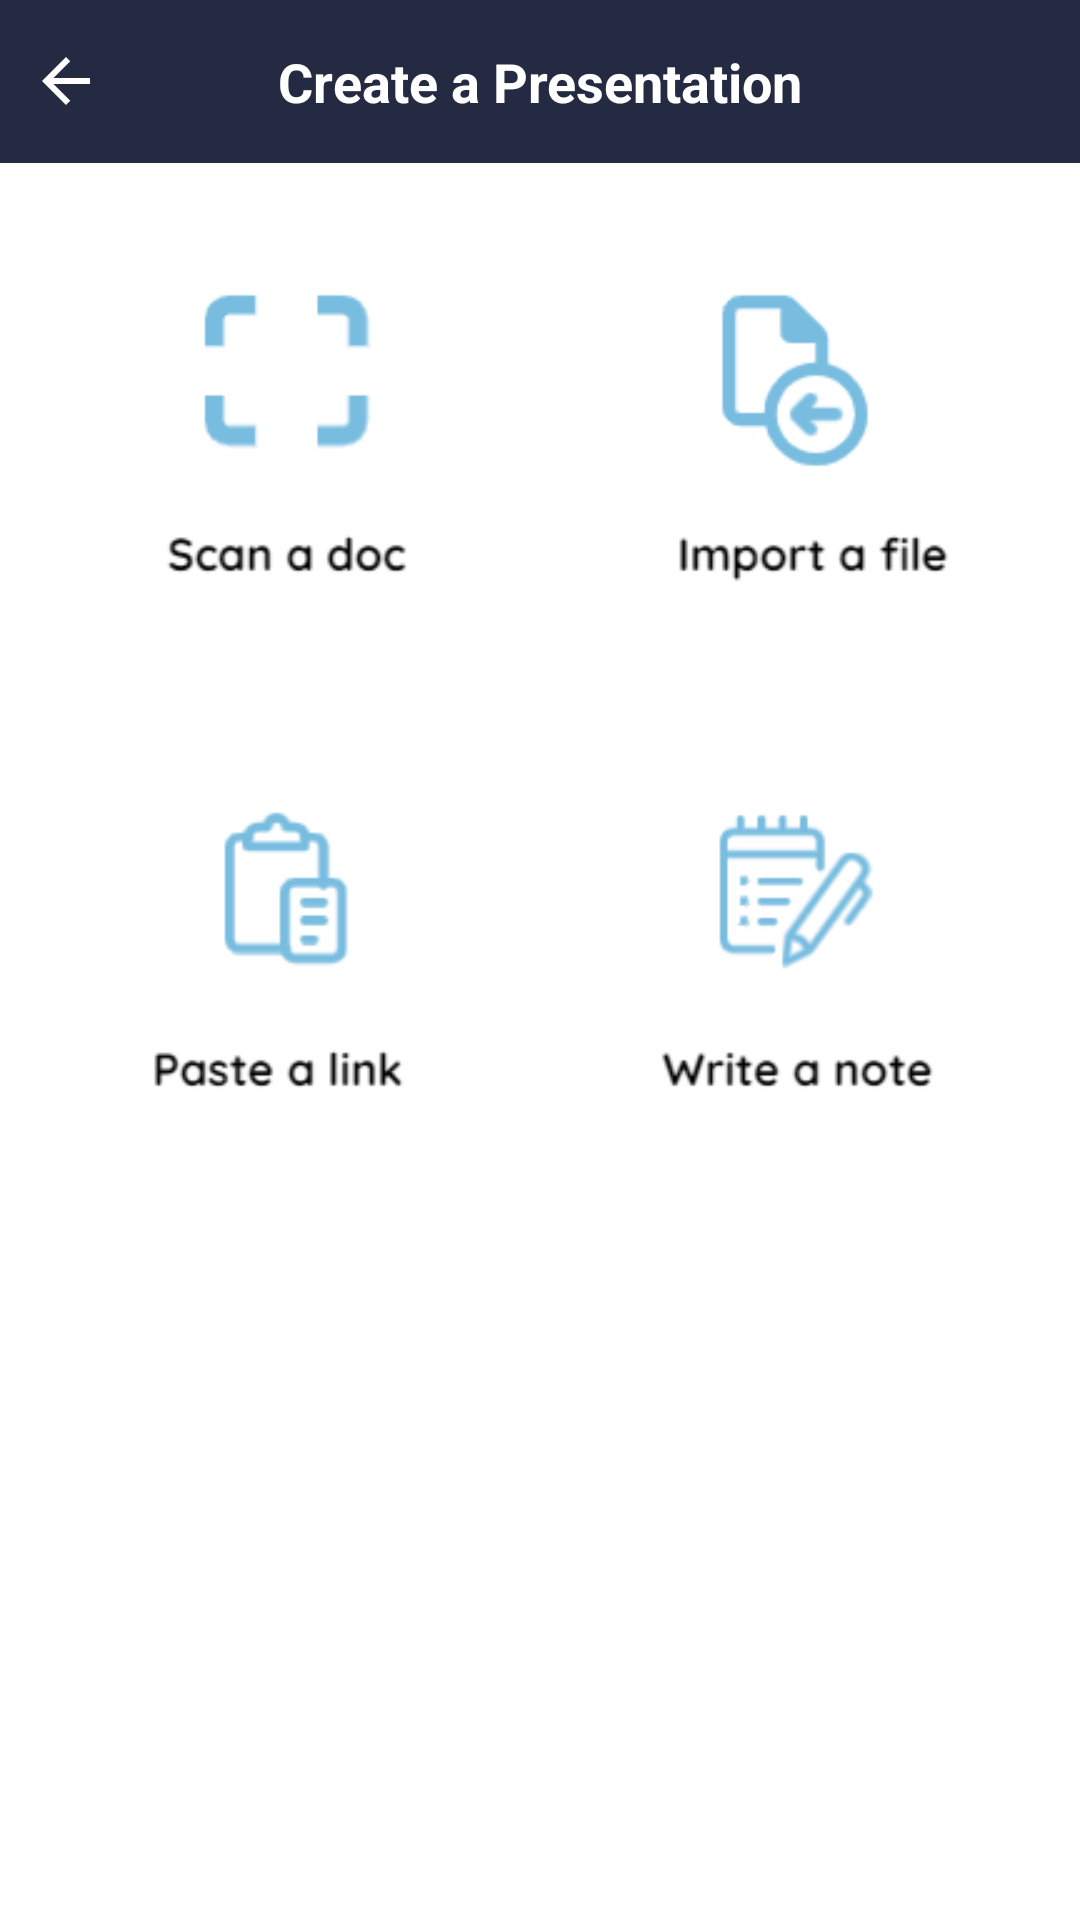

This screen was rendered from an Android layout file. Write that file and the resources it references.
<!-- AndroidManifest.xml: application theme Theme.Paper_slide -->
<!-- res/layout/activity_presentation.xml -->
<?xml version="1.0" encoding="utf-8"?>
<layout xmlns:android="http://schemas.android.com/apk/res/android"
    xmlns:app="http://schemas.android.com/apk/res-auto"
    xmlns:tools="http://schemas.android.com/tools">

    <data>

    </data>

    <androidx.constraintlayout.widget.ConstraintLayout
        android:layout_width="match_parent"
        android:layout_height="match_parent"
        android:background="@color/white"

        tools:context=".ui.createpresentation.Presentation">


        <RelativeLayout
            android:id="@+id/relativeLayout2"
            android:layout_width="match_parent"
            android:layout_height="wrap_content"
            android:background="@color/blue"
            android:paddingVertical="15dp"
            app:layout_constraintStart_toStartOf="parent"
            app:layout_constraintTop_toTopOf="parent">

            <ImageView
                android:id="@+id/btnBack"
                android:layout_width="wrap_content"
                android:layout_height="wrap_content"
                android:layout_marginStart="10dp"
                android:src="@drawable/baseline_arrow_back_24"

                />

            <TextView
                android:layout_width="wrap_content"
                android:layout_height="wrap_content"
                android:layout_centerHorizontal="true"
                android:layout_centerVertical="true"
                android:text="Create a Presentation"
                android:textColor="@color/white"
                android:textSize="18dp"
                android:textStyle="bold" />


        </RelativeLayout>

        <ImageView
            android:id="@+id/imageView3"
            android:layout_width="150dp"
            android:layout_height="150dp"
            android:layout_marginStart="20dp"
            android:layout_marginTop="20dp"
            android:src="@drawable/scan"
            app:layout_constraintStart_toStartOf="parent"
            app:layout_constraintTop_toBottomOf="@+id/relativeLayout2" />

        <ImageView
            android:id="@+id/imageView10"
            android:layout_width="150dp"
            android:layout_height="150dp"
            android:layout_marginStart="20dp"
            android:layout_marginTop="20dp"
            android:src="@drawable/impo"
            app:layout_constraintStart_toEndOf="@+id/imageView3"
            app:layout_constraintTop_toBottomOf="@+id/relativeLayout2" />

        <ImageView
            android:id="@+id/imageView11"
            android:layout_width="150dp"
            android:layout_height="150dp"
            android:layout_marginStart="20dp"
            android:layout_marginTop="20dp"
            android:src="@drawable/paste"
            app:layout_constraintStart_toStartOf="parent"
            app:layout_constraintTop_toBottomOf="@+id/imageView3" />

        <ImageView
            android:layout_width="150dp"
            android:layout_height="150dp"
            android:layout_marginStart="20dp"
            android:layout_marginTop="20dp"
            android:src="@drawable/write"
            app:layout_constraintStart_toEndOf="@+id/imageView11"
            app:layout_constraintTop_toBottomOf="@+id/imageView10" />

    </androidx.constraintlayout.widget.ConstraintLayout>
</layout>
<!-- resources referenced by this layout -->
<resources>
  <color name="blue">#252A43</color>
  <color name="white">#FFFFFFFF</color>
  <!-- drawable baseline_arrow_back_24 (drawable) -->
  <vector android:height="24dp" android:tint="#ffff"
      android:viewportHeight="24" android:viewportWidth="24"
      android:width="24dp" xmlns:android="http://schemas.android.com/apk/res/android">
      <path android:fillColor="@android:color/white" android:pathData="M20,11H7.83l5.59,-5.59L12,4l-8,8 8,8 1.41,-1.41L7.83,13H20v-2z"/>
  </vector>
  <!-- drawable impo: png bitmap (drawable, 2237 bytes) -->
  <!-- drawable paste: png bitmap (drawable, 2029 bytes) -->
  <!-- drawable scan: png bitmap (drawable, 1732 bytes) -->
  <!-- drawable write: png bitmap (drawable, 2680 bytes) -->
  <style name="Theme.Paper_slide" parent="Base.Theme.Paper_slide" />
  <style name="Base.Theme.Paper_slide" parent="Theme.AppCompat.Light.NoActionBar">
      </style>
</resources>
